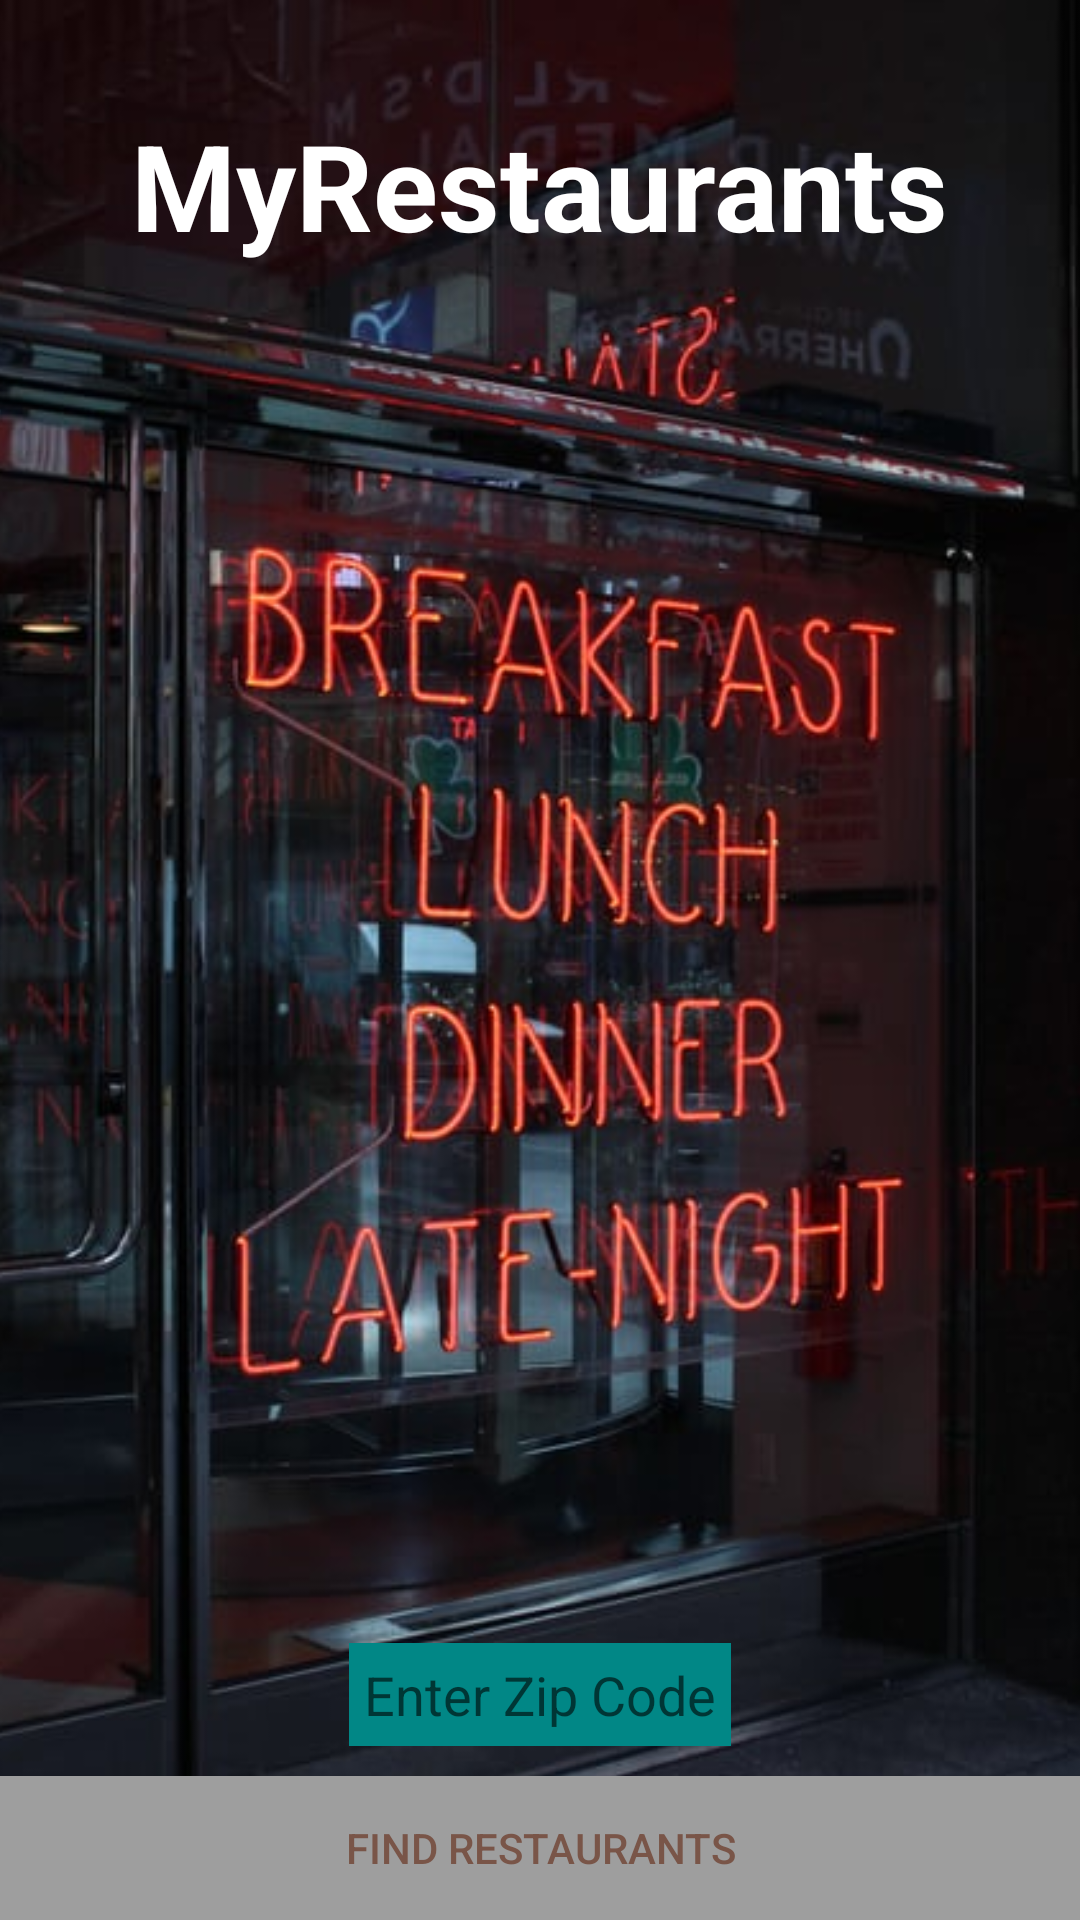

Android layout source for this screen:
<!-- AndroidManifest.xml: activity theme NoActionBarTheme -->
<!-- res/layout/activity_main.xml -->
<?xml version="1.0" encoding="utf-8"?>
<RelativeLayout xmlns:android="http://schemas.android.com/apk/res/android"
    xmlns:app="http://schemas.android.com/apk/res-auto"
    android:layout_width="match_parent"
    android:layout_height="match_parent"
    android:background="@android:color/background_dark">

    <ImageView
        android:id="@+id/imageView"
        android:layout_width="wrap_content"
        android:layout_height="match_parent"
        android:scaleType="centerCrop"
        app:srcCompat="@drawable/hangry" />



    <TextView
        android:id="@+id/appNameTextView"
        android:layout_width="wrap_content"
        android:layout_height="wrap_content"
        android:layout_alignParentTop="true"
        android:layout_centerHorizontal="true"
        android:layout_marginTop="35dp"
        android:text="MyRestaurants"
        android:textColor="@android:color/white"
        android:textSize="40sp"
        android:textStyle="bold" />


    <EditText
        android:id="@+id/locationEditText"
        android:layout_width="wrap_content"
        android:layout_height="wrap_content"
        android:layout_above="@+id/findRestaurantsButton"
        android:layout_centerHorizontal="true"
        android:layout_marginBottom="10dp"
        android:background="@color/design_default_color_secondary_variant"
        android:hint="Enter Zip Code"
        android:padding="5dp" />

    <Button
        android:id="@+id/findRestaurantsButton"
        android:layout_width="match_parent"
        android:layout_height="wrap_content"
        android:layout_alignParentBottom="true"
        android:layout_centerHorizontal="true"
        android:background="@color/colorAccent"
        android:text="Find Restaurants"
        android:textColor="@color/buttonColor" />

</RelativeLayout>
<!-- resources referenced by this layout -->
<resources>
  <color name="buttonColor">#795548</color>
  <color name="colorAccent">#9E9E9E</color>
  <!-- drawable hangry: jpeg bitmap (drawable-v24, 60570 bytes) -->
  <style name="NoActionBarTheme" parent="Theme.AppCompat.Light.NoActionBar" />
</resources>
